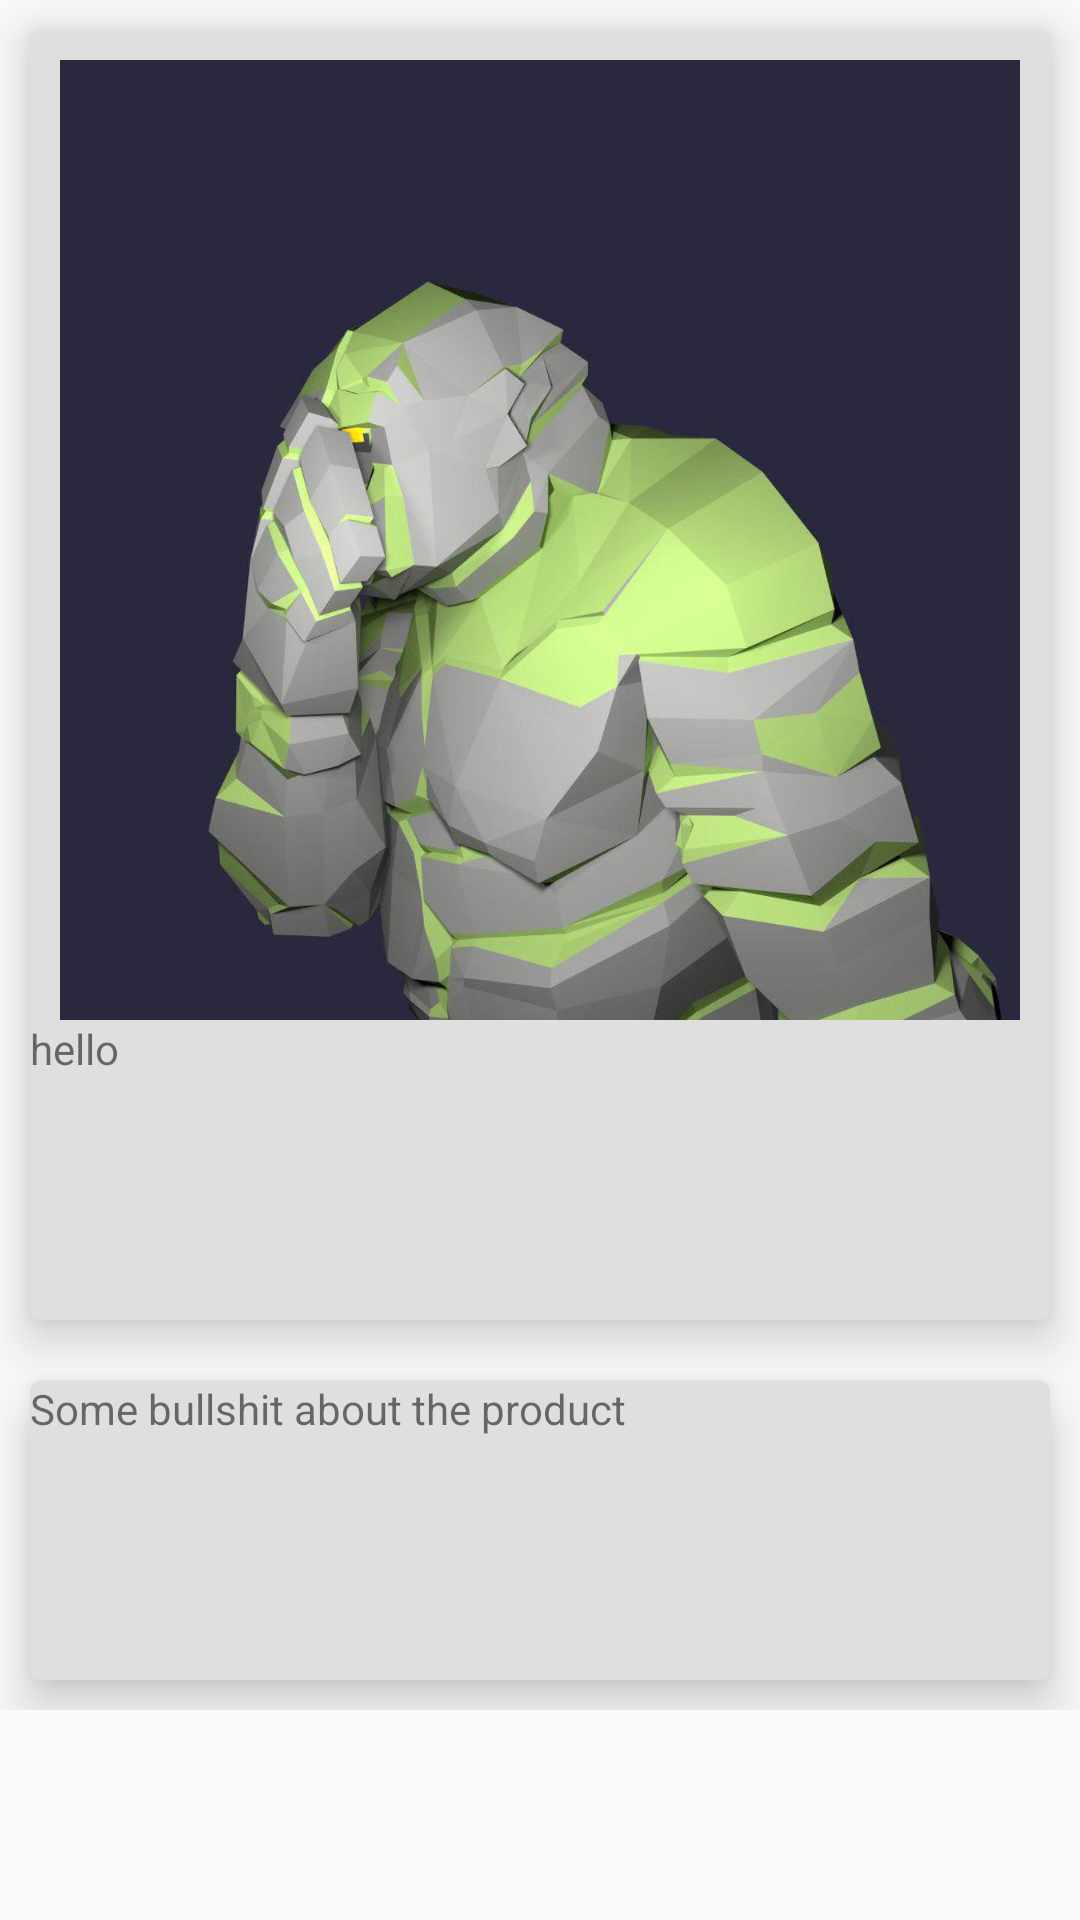

Write the Android layout XML for this screen, with the resource values it uses.
<!-- AndroidManifest.xml: application theme AppTheme -->
<!-- res/layout/fragment_product_page.xml -->
<?xml version="1.0" encoding="utf-8"?>
<ScrollView xmlns:android="http://schemas.android.com/apk/res/android"
    xmlns:app="http://schemas.android.com/apk/res-auto"
    xmlns:tools="http://schemas.android.com/tools"
    android:layout_width="match_parent"
    android:layout_height="match_parent"
    tools:context=".fragment.ProductPageFragment">

    <LinearLayout
        android:layout_width="match_parent"
        android:layout_height="wrap_content"
        android:orientation="vertical">

        <androidx.cardview.widget.CardView
            android:layout_width="match_parent"
            android:layout_height="wrap_content"
            app:cardBackgroundColor="@color/viewBg"
            app:cardElevation="10dp"
            android:layout_margin="10dp"
            app:cardCornerRadius="4dp">

            <androidx.constraintlayout.widget.ConstraintLayout
                android:layout_width="match_parent"
                android:layout_height="wrap_content">

                <ImageView
                    android:id="@+id/product_imageCard_image"
                    android:layout_width="match_parent"
                    android:layout_height="0dp"
                    android:layout_margin="10dp"
                    android:contentDescription="ProductImage"
                    app:layout_constraintDimensionRatio="1:1"
                    app:layout_constraintTop_toTopOf="parent"
                    android:src="@drawable/test_pic"/>

                <TextView
                    android:layout_width="match_parent"
                    android:layout_height="100dp"
                    android:text="hello"
                    app:layout_constraintTop_toBottomOf="@id/product_imageCard_image" />
            </androidx.constraintlayout.widget.ConstraintLayout>
        </androidx.cardview.widget.CardView>
        <androidx.cardview.widget.CardView
            android:layout_width="match_parent"
            android:layout_height="wrap_content"
            app:cardBackgroundColor="@color/viewBg"
            app:cardElevation="10dp"
            android:layout_margin="10dp"
            app:cardCornerRadius="4dp">
            <androidx.constraintlayout.widget.ConstraintLayout
                android:layout_width="match_parent"
                android:layout_height="wrap_content">

                <TextView
                    android:layout_width="match_parent"
                    android:layout_height="100dp"
                    android:text="Some bullshit about the product"
                    app:layout_constraintTop_toTopOf="parent" />
            </androidx.constraintlayout.widget.ConstraintLayout>

        </androidx.cardview.widget.CardView>

    </LinearLayout>


</ScrollView>
<!-- resources referenced by this layout -->
<resources>
  <color name="viewBg">#DFDFDF</color>
  <!-- drawable test_pic: jpg bitmap (drawable, 76636 bytes) -->
  <style name="AppTheme" parent="Theme.AppCompat.Light.DarkActionBar">
          
          <item name="colorPrimary">@color/colorPrimary</item>
          <item name="colorPrimaryDark">@color/colorPrimaryDark</item>
          <item name="colorAccent">@color/colorAccent</item>
          <item name="windowActionBar">false</item>
          <item name="windowNoTitle">true</item>
      </style>
  <color name="colorPrimary">#619dff</color>
  <color name="colorPrimaryDark">#478dff</color>
  <color name="colorAccent">#D81B60</color>
</resources>
